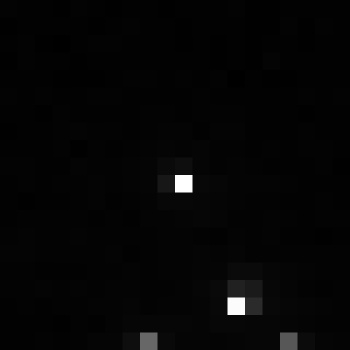

The data file committed next to this chart (first rows):
, xmin, ymin, lat, lon, area, perimeter, max_nanowatts, min_nanowatts, moonlight_illumination, clear_sky_confidence, mean_nanowatts
0, 942, 2777, -5.06, -5.06, 1.0, 0.0, 30.08, 0.0718, 11.8, 0.0, 0.6676
